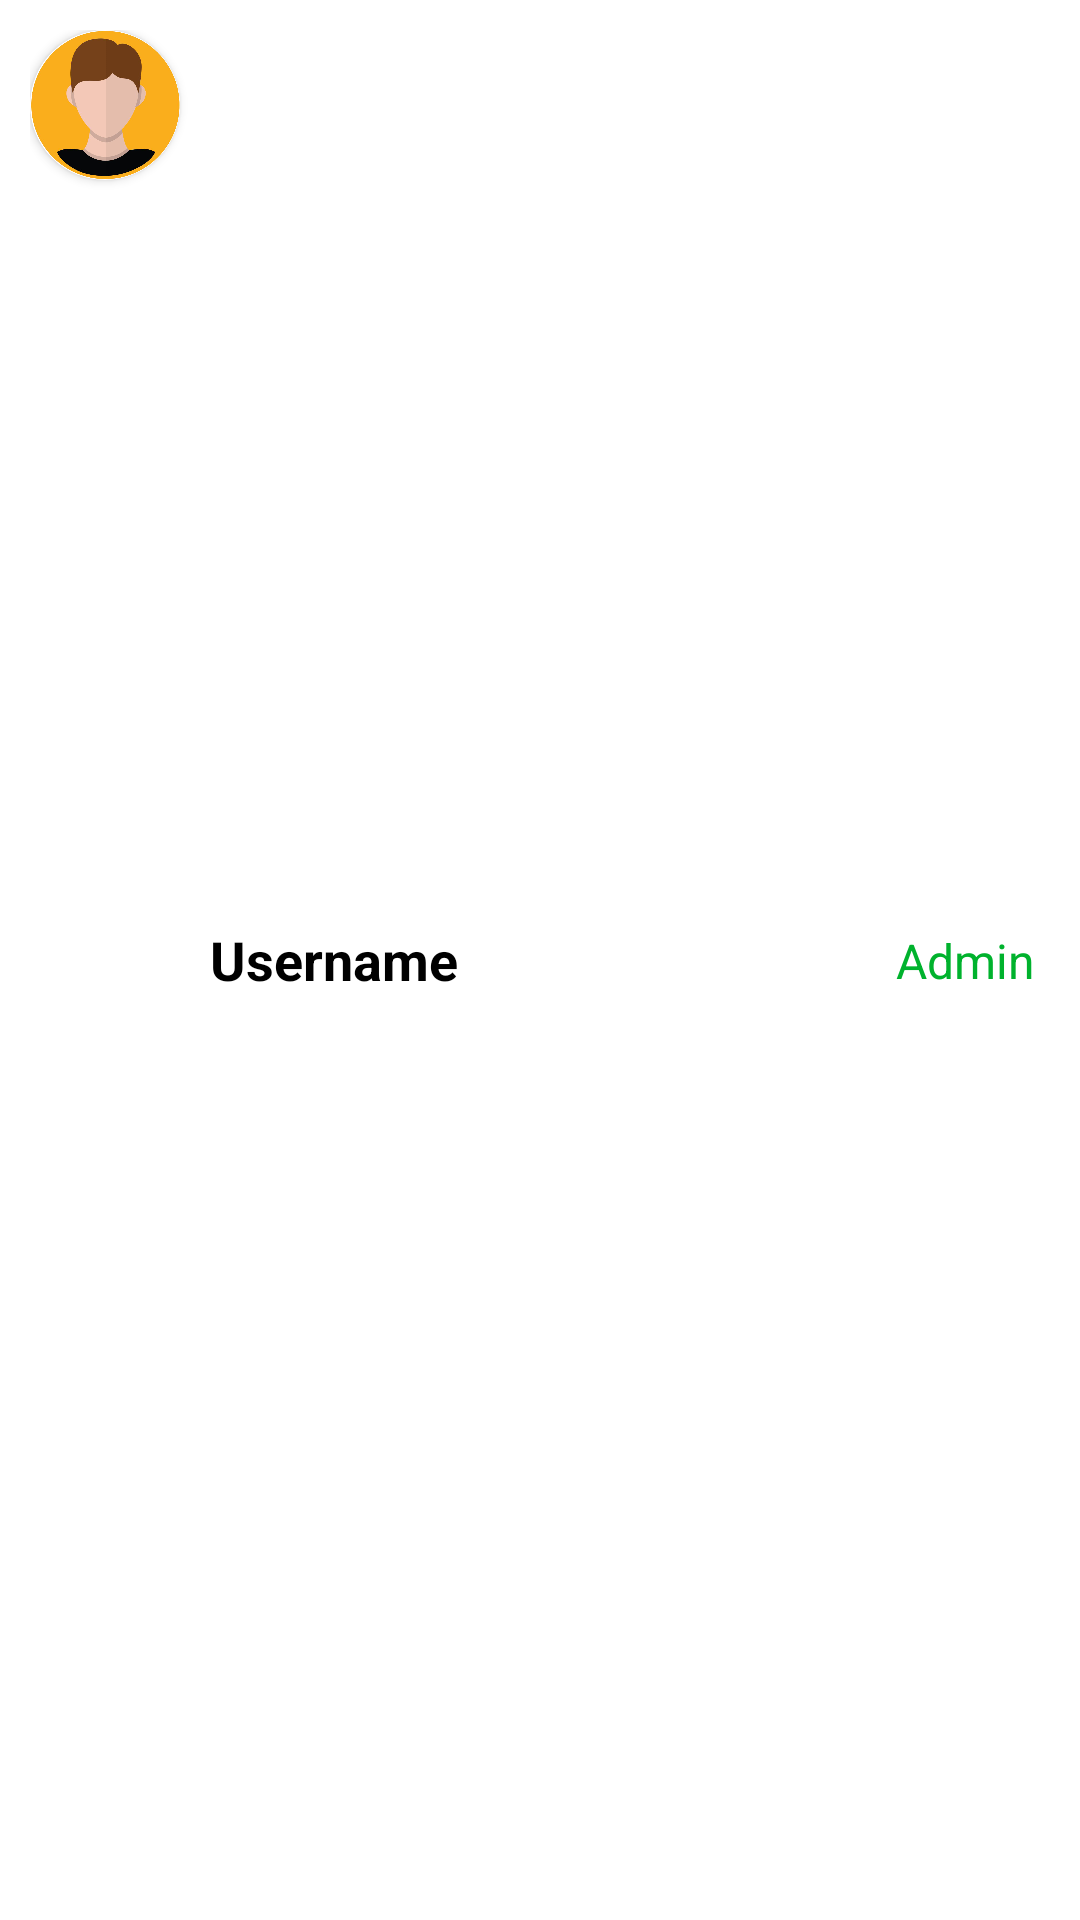

Reconstruct the res/layout file that produces this screen, plus the resources it refers to.
<!-- AndroidManifest.xml: application theme Theme.Greenqube -->
<!-- res/layout/group_participant_row_layout.xml -->
<?xml version="1.0" encoding="utf-8"?>
<androidx.constraintlayout.widget.ConstraintLayout xmlns:android="http://schemas.android.com/apk/res/android"
    xmlns:app="http://schemas.android.com/apk/res-auto"
    xmlns:tools="http://schemas.android.com/tools"
    android:id="@+id/clParticipantBox"
    android:layout_width="match_parent"
    android:layout_height="wrap_content"
    android:background="@color/white"
    android:longClickable="true"
    android:padding="10dp">

    <androidx.cardview.widget.CardView
        android:id="@+id/cardView8"
        android:layout_width="50dp"
        android:layout_height="50dp"
        app:cardCornerRadius="100dp"
        app:layout_constraintStart_toStartOf="parent"
        app:layout_constraintTop_toTopOf="parent">

        <ImageView
            android:id="@+id/ivParticipantDp"
            android:layout_width="50dp"
            android:layout_height="50dp"
            android:scaleType="centerCrop"
            app:srcCompat="@mipmap/profileavatar" />
    </androidx.cardview.widget.CardView>

    <TextView
        android:id="@+id/tvParticipantName"
        android:layout_width="wrap_content"
        android:layout_height="0dp"
        android:layout_marginStart="10dp"
        android:gravity="center_vertical"
        android:text="Username"
        android:textColor="@color/black"
        android:textSize="18sp"
        android:textStyle="bold"
        app:layout_constraintBottom_toBottomOf="parent"
        app:layout_constraintStart_toEndOf="@+id/cardView8"
        app:layout_constraintTop_toTopOf="parent" />

    <TextView
        android:id="@+id/tvAdmin"
        android:layout_width="wrap_content"
        android:layout_height="wrap_content"
        android:layout_marginEnd="5dp"
        android:text="Admin"
        android:textColor="@color/primary"
        android:textSize="16sp"
        app:layout_constraintBottom_toBottomOf="parent"
        app:layout_constraintEnd_toEndOf="parent"
        app:layout_constraintTop_toTopOf="parent" />

</androidx.constraintlayout.widget.ConstraintLayout>
<!-- resources referenced by this layout -->
<resources>
  <color name="black">#FF000000</color>
  <color name="primary">#00B22D</color>
  <color name="white">#FFFFFFFF</color>
  <!-- mipmap profileavatar: png bitmap (mipmap-xhdpi, 179782 bytes) -->
  <style name="Theme.Greenqube" parent="Theme.MaterialComponents.DayNight.DarkActionBar">
          
          <item name="colorPrimary">@color/primary</item>
          <item name="colorPrimaryVariant">@color/primaryDark</item>
          <item name="colorOnPrimary">@color/white</item>
          
          <item name="colorSecondary">@color/primary</item>
          <item name="colorSecondaryVariant">@color/primaryDark</item>
          <item name="colorOnSecondary">@color/black</item>
          
          <item name="android:statusBarColor" tools:targetApi="l">?attr/colorPrimaryVariant</item>
          
      </style>
  <color name="primaryDark">#00B22D</color>
</resources>
